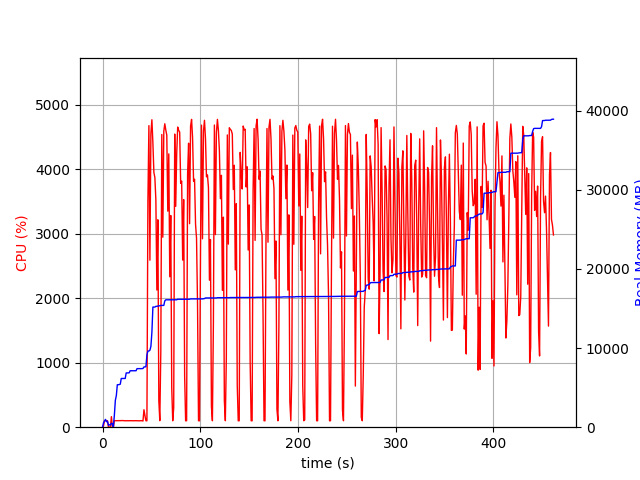

Source data for this figure (header and first rows):
elapsed_time, nproc, cpu, mem_real, mem_virtual
3.743171691894531e-05, 1, 0.0, 6.992, 3185
1.006, 5, 22.9, 557.1, 2441
2.014, 4, 101.2, 789.2, 2469
3.022, 5, 100.2, 990.4, 2946
4.03, 3, 99.2, 687.6, 2075
5.038, 3, 99.3, 756.7, 2187
6.046, 3, 1.0, 247.6, 1570
7.053, 3, 1.0, 307.6, 1643
8.06, 3, 3.0, 269.4, 1599
9.069, 4, 163.5, 501.6, 2186
10.08, 5, 4.0, 446.2, 2283
11.09, 1, 0.0, 46.69, 72.23
12.1, 1, 100.1, 1515, 2584
13.1, 1, 100.3, 3395, 6536
14.11, 1, 100.2, 3999, 6680
15.12, 1, 101.2, 5367, 8578
16.13, 1, 99.3, 5367, 8578
17.13, 1, 101.2, 5389, 8578
18.14, 1, 100.3, 5429, 8690
19.15, 1, 100.3, 6157, 10738
20.16, 1, 100.0, 6157, 10738
21.17, 1, 103.0, 6157, 10738
22.18, 1, 100.0, 6157, 10738
23.19, 1, 100.1, 6157, 10738
24.2, 1, 100.0, 6857, 10738
25.21, 1, 100.0, 6863, 10738
26.22, 1, 100.0, 6863, 10738
27.23, 1, 100.0, 6865, 10738
28.24, 1, 100.0, 7131, 10738
29.25, 1, 100.1, 7131, 10738
30.26, 1, 101.0, 7133, 10750
31.27, 1, 99.0, 7133, 10750
32.28, 1, 101.0, 7133, 10750
33.29, 1, 101.1, 7135, 10750
34.29, 1, 100.1, 7135, 10750
35.3, 1, 102.1, 7401, 10750
36.31, 1, 100.0, 7401, 10750
37.32, 1, 99.0, 7401, 10750
38.33, 1, 100.1, 7401, 10750
39.34, 1, 101.1, 7401, 10750
40.35, 1, 100.0, 7401, 10750
41.36, 2, 96.0, 7418, 13942
42.37, 1, 271.1, 7616, 14199
43.38, 1, 180.2, 7618, 14199
44.39, 1, 99.9, 7652, 14199
45.4, 1, 99.0, 9128, 16887
46.41, 1, 3511, 9624, 17047
47.44, 1, 4679, 9624, 17047
48.47, 1, 2591, 9734, 17061
49.48, 1, 4561, 10209, 23818
50.5, 1, 4771, 11986, 24044
51.52, 1, 4412, 15181, 24336
52.54, 1, 3952, 15181, 24339
53.54, 1, 3874, 15181, 24339
54.57, 1, 3522, 15272, 24358
55.58, 1, 2128, 15272, 24358
56.59, 1, 3218, 15304, 24358
57.6, 1, 408.0, 15340, 24550
58.6, 1, 101.2, 15340, 24550
59.61, 1, 1169, 15390, 24550
... 396 more rows
